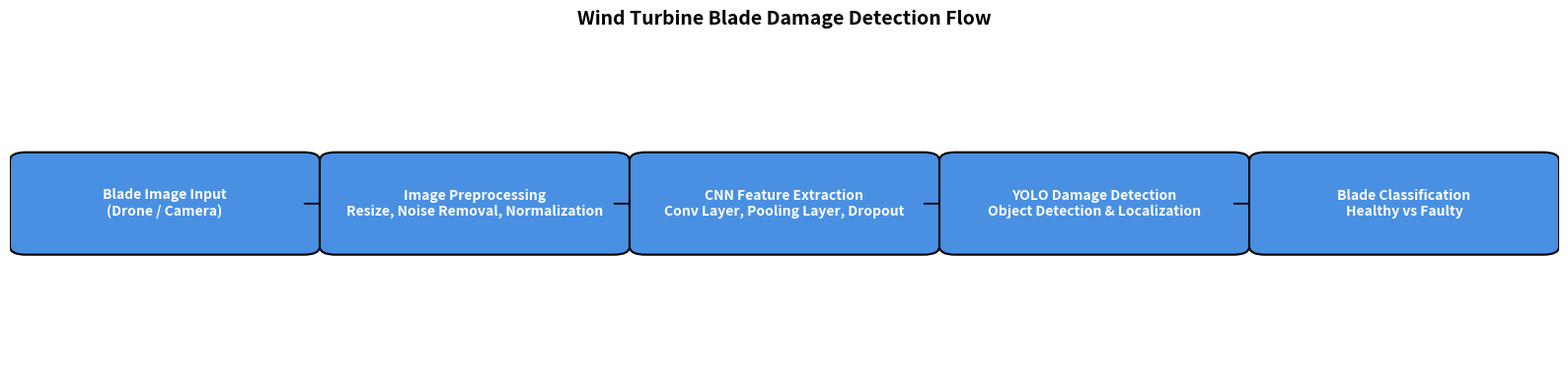

Here is the Python script that generated this plot:
import matplotlib.pyplot as plt
from matplotlib.patches import FancyBboxPatch

# Define the steps in sequence
steps = [
    "Blade Image Input\n(Drone / Camera)",
    "Image Preprocessing\nResize, Noise Removal, Normalization",
    "CNN Feature Extraction\nConv Layer, Pooling Layer, Dropout",
    "YOLO Damage Detection\nObject Detection & Localization",
    "Blade Classification\nHealthy vs Faulty"
]

# Positions
x = [0, 1, 2, 3, 4]
y = [0, 0, 0, 0, 0]

fig, ax = plt.subplots(figsize=(16,4))
ax.axis('off')

# Draw boxes with arrows
for i, step in enumerate(steps):
    # Draw rectangle
    bbox = FancyBboxPatch((x[i]-0.45, y[i]-0.25), 0.9, 0.5, boxstyle="round,pad=0.05",
                          fc="#4A90E2", ec="black", lw=1.5)
    ax.add_patch(bbox)
    ax.text(x[i], y[i], step, ha="center", va="center", fontsize=10, color="white", fontweight='bold')
    
    # Draw arrow
    if i < len(steps)-1:
        ax.arrow(x[i]+0.45, y[i], 0.1, 0, head_width=0.1, head_length=0.05, fc='black', ec='black')

# Title
ax.set_title("Wind Turbine Blade Damage Detection Flow", fontsize=14, fontweight='bold')

plt.xlim(-0.5, 4.5)
plt.ylim(-1, 1)
plt.tight_layout()
plt.show()
